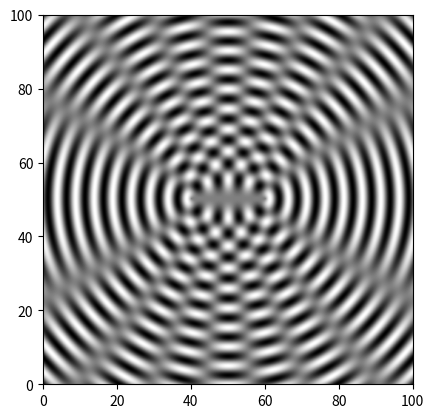

Source code (Python):
# Nesse script, vamos simular a interferência de duas ondas circulares.
# Por exemplo, duas pedras caindo em um lago, onde iremos calcular e plotar
# a superposição das duas ondas senoidais

import matplotlib.pyplot as plt
import numpy as np
import math

wavelength = 5.0          # comprimento de onda, em cm
k = 2*math.pi/wavelength  # constante do número de onda
xi0 = 1.0                 # amplitude da altura das ondas
separation = 20.0         # Separação dos centros, em cm
side = 100.0              # Lado do quadrado analisado, onde ocorrerão as interferências, em cm
points = 500              # Número de pontos da grid, em cada lado
spacing = side/points     # Espaçamento dos pontos


# Calculo das posições dos centros dos círculos
x1 = side/2 + separation/2
y1 = side/2
x2 = side/2 - separation/2
y2 = side/2

# Array para armazenar as alturas
xi = np.empty([points,points] ,float)

# Calculando os valores no array xi
# as variáveis i e j são os nossos pontos de coordenadas, da
# região (quadrada) analisada. Em cada posição, calculamos a superposição
for i in range(points):
  y = spacing*i
  for j in range(points):
    x = spacing*j
    r1 = math.sqrt((x-x1)**2+(y-y1)**2)
    r2 = math.sqrt((x-x2)**2+(y-y2)**2)
    xi[i,j] = xi0*math.sin(k*r1) + xi0*math.sin(k*r2) # superposição das ondas

# plot
plt.imshow(xi,origin="lower",extent=[0,side,0,side])
plt.gray()
plt.show()
